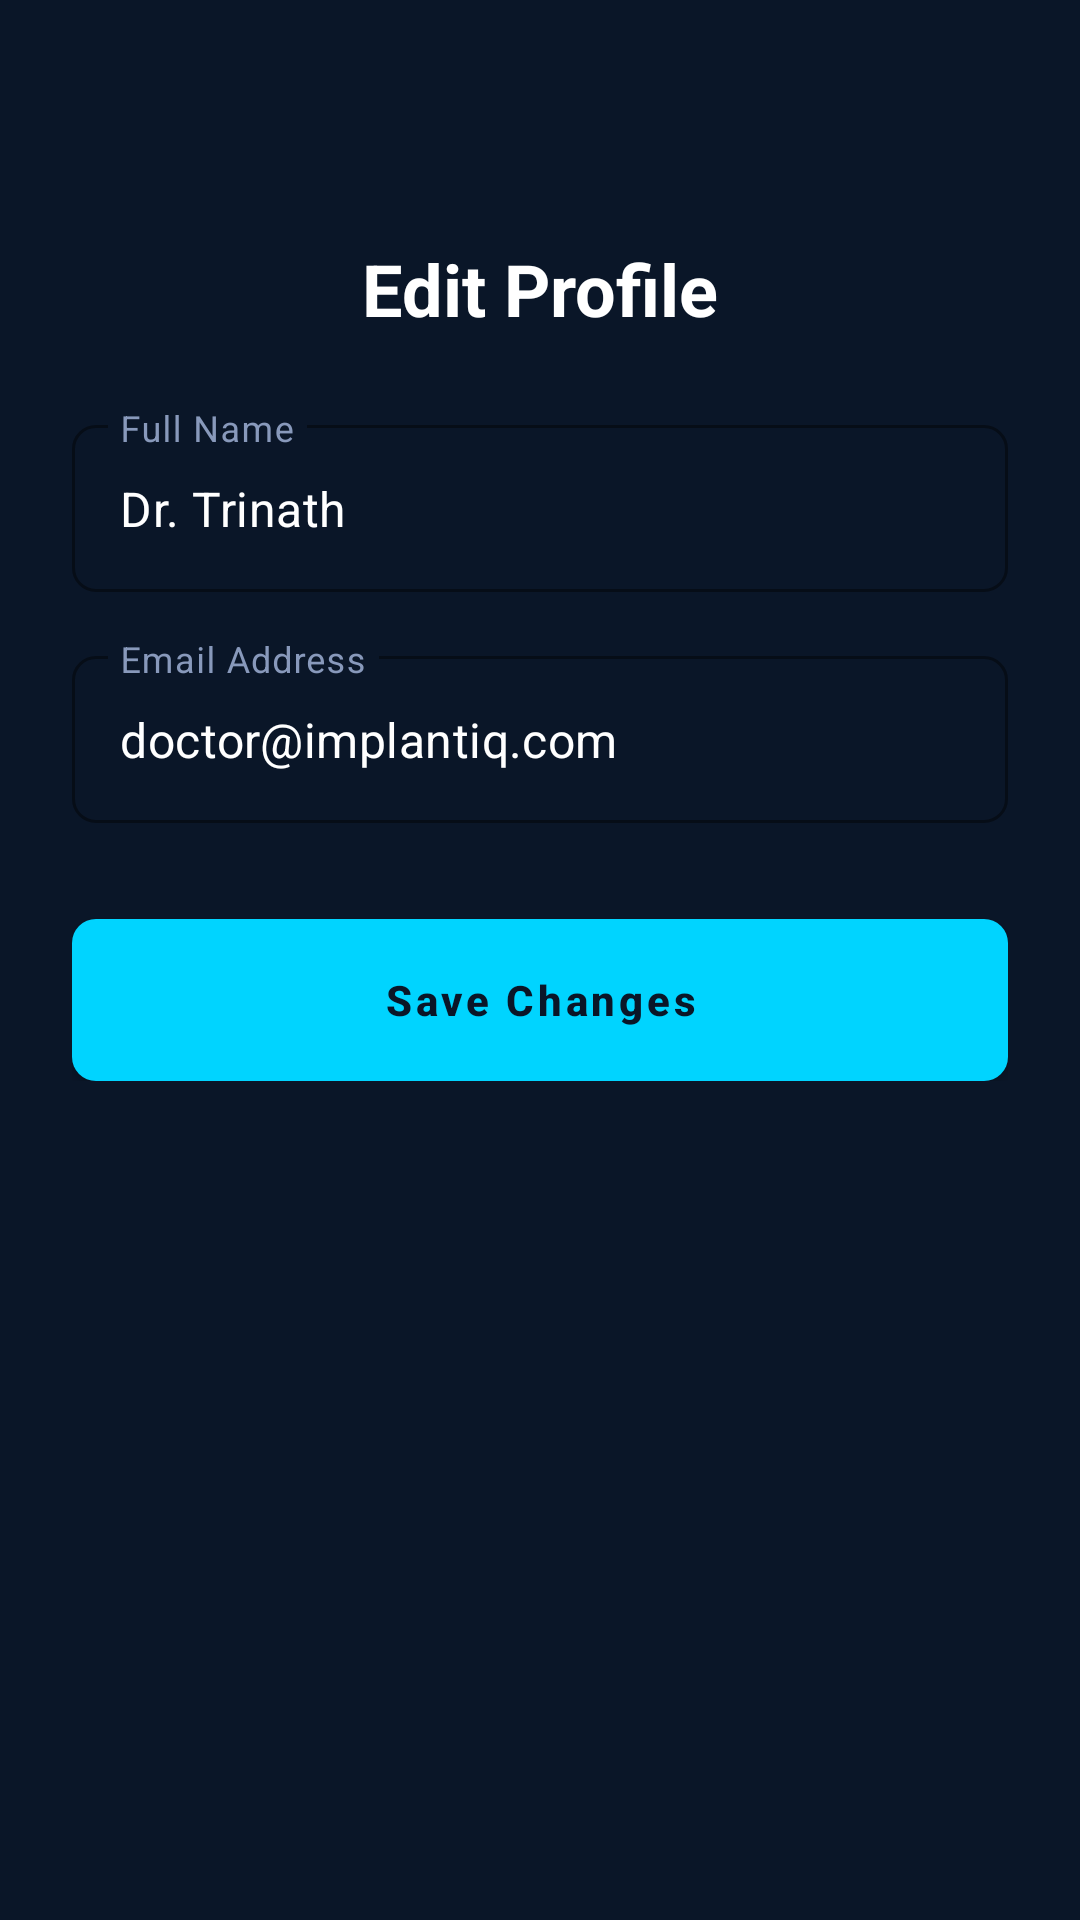

Layout XML and referenced resources for this Android screen:
<!-- AndroidManifest.xml: application theme Theme.ImplantIQ -->
<!-- res/layout/activity_edit_profile.xml -->
<?xml version="1.0" encoding="utf-8"?>
<androidx.constraintlayout.widget.ConstraintLayout xmlns:android="http://schemas.android.com/apk/res/android"
    xmlns:app="http://schemas.android.com/apk/res-auto"
    android:layout_width="match_parent"
    android:layout_height="match_parent"
    android:background="@color/background">

    <ImageButton
        android:id="@+id/btn_back"
        android:layout_width="48dp"
        android:layout_height="48dp"
        android:layout_margin="16dp"
        android:background="?attr/selectableItemBackgroundBorderless"
        android:src="@drawable/ic_predict"
        app:layout_constraintStart_toStartOf="parent"
        app:layout_constraintTop_toTopOf="parent"
        app:tint="@color/white" />

    <TextView
        android:id="@+id/tv_title"
        android:layout_width="wrap_content"
        android:layout_height="wrap_content"
        android:layout_marginTop="16dp"
        android:text="Edit Profile"
        android:textColor="@color/white"
        android:textSize="24sp"
        android:textStyle="bold"
        app:layout_constraintEnd_toEndOf="parent"
        app:layout_constraintStart_toStartOf="parent"
        app:layout_constraintTop_toBottomOf="@id/btn_back" />

    <ScrollView
        android:layout_width="match_parent"
        android:layout_height="0dp"
        app:layout_constraintBottom_toBottomOf="parent"
        app:layout_constraintTop_toBottomOf="@id/tv_title">

        <LinearLayout
            android:layout_width="match_parent"
            android:layout_height="wrap_content"
            android:orientation="vertical"
            android:padding="24dp">

            <com.google.android.material.textfield.TextInputLayout
                android:layout_width="match_parent"
                android:layout_height="wrap_content"
                android:hint="Full Name">
                <com.google.android.material.textfield.TextInputEditText
                    android:id="@+id/et_name"
                    android:layout_width="match_parent"
                    android:layout_height="wrap_content"
                    android:text="Dr. Trinath" />
            </com.google.android.material.textfield.TextInputLayout>

            <com.google.android.material.textfield.TextInputLayout
                android:layout_width="match_parent"
                android:layout_height="wrap_content"
                android:layout_marginTop="16dp"
                android:hint="Email Address">
                <com.google.android.material.textfield.TextInputEditText
                    android:id="@+id/et_email"
                    android:layout_width="match_parent"
                    android:layout_height="wrap_content"
                    android:text="doctor@implantiq.com" />
            </com.google.android.material.textfield.TextInputLayout>

            <com.google.android.material.button.MaterialButton
                android:id="@+id/btn_save"
                android:layout_width="match_parent"
                android:layout_height="54dp"
                android:layout_marginTop="32dp"
                android:text="Save Changes"
                android:textColor="@color/background"
                android:textStyle="bold" />

        </LinearLayout>
    </ScrollView>

</androidx.constraintlayout.widget.ConstraintLayout>
<!-- resources referenced by this layout -->
<resources>
  <color name="background">#0A1628</color>
  <color name="white">#FFFFFFFF</color>
  <style name="Theme.ImplantIQ" parent="Theme.MaterialComponents.DayNight.NoActionBar">
          
          <item name="colorPrimary">@color/accent_cyan</item>
          <item name="colorPrimaryVariant">@color/accent_cyan</item>
          <item name="colorOnPrimary">@color/background</item>
          
          <item name="colorSecondary">@color/accent_cyan</item>
          <item name="colorSecondaryVariant">@color/accent_cyan</item>
          <item name="colorOnSecondary">@color/background</item>
          
          <item name="android:statusBarColor">@color/background</item>
          
          <item name="android:windowBackground">@color/background</item>
  
          <item name="android:textColorPrimary">@color/white</item>
          <item name="android:textColorSecondary">@color/secondary_text</item>
          <item name="android:textColorHint">@color/hint_text</item>
  
          <item name="materialButtonStyle">@style/Widget.ImplantIQ.Button</item>
          <item name="textInputStyle">@style/Widget.ImplantIQ.TextInputLayout</item>
          <item name="bottomNavigationStyle">@style/Widget.ImplantIQ.BottomNavigationView</item>
      </style>
  <color name="accent_cyan">#00D4FF</color>
  <color name="secondary_text">#8899BB</color>
  <color name="hint_text">#445577</color>
  <style name="Widget.ImplantIQ.Button" parent="Widget.MaterialComponents.Button">
          <item name="android:insetTop">0dp</item>
          <item name="android:insetBottom">0dp</item>
          <item name="cornerRadius">8dp</item>
          <item name="android:textColor">@color/background</item>
          <item name="backgroundTint">@color/accent_cyan</item>
          <item name="android:textAllCaps">false</item>
          <item name="android:textStyle">bold</item>
      </style>
  <style name="Widget.ImplantIQ.TextInputLayout" parent="Widget.MaterialComponents.TextInputLayout.OutlinedBox">
          <item name="boxStrokeColor">@color/accent_cyan</item>
          <item name="hintTextColor">@color/accent_cyan</item>
          <item name="android:textColorHint">@color/secondary_text</item>
          <item name="boxStrokeWidth">1dp</item>
          <item name="boxCornerRadiusTopStart">8dp</item>
          <item name="boxCornerRadiusTopEnd">8dp</item>
          <item name="boxCornerRadiusBottomStart">8dp</item>
          <item name="boxCornerRadiusBottomEnd">8dp</item>
          <item name="android:textColor">@color/white</item>
      </style>
  <style name="Widget.ImplantIQ.BottomNavigationView" parent="Widget.MaterialComponents.BottomNavigationView">
          <item name="backgroundTint">@color/surface</item>
          <item name="itemIconTint">@color/bottom_nav_color_selector</item>
          <item name="itemTextColor">@color/bottom_nav_color_selector</item>
      </style>
  <color name="surface">#0F2044</color>
</resources>
